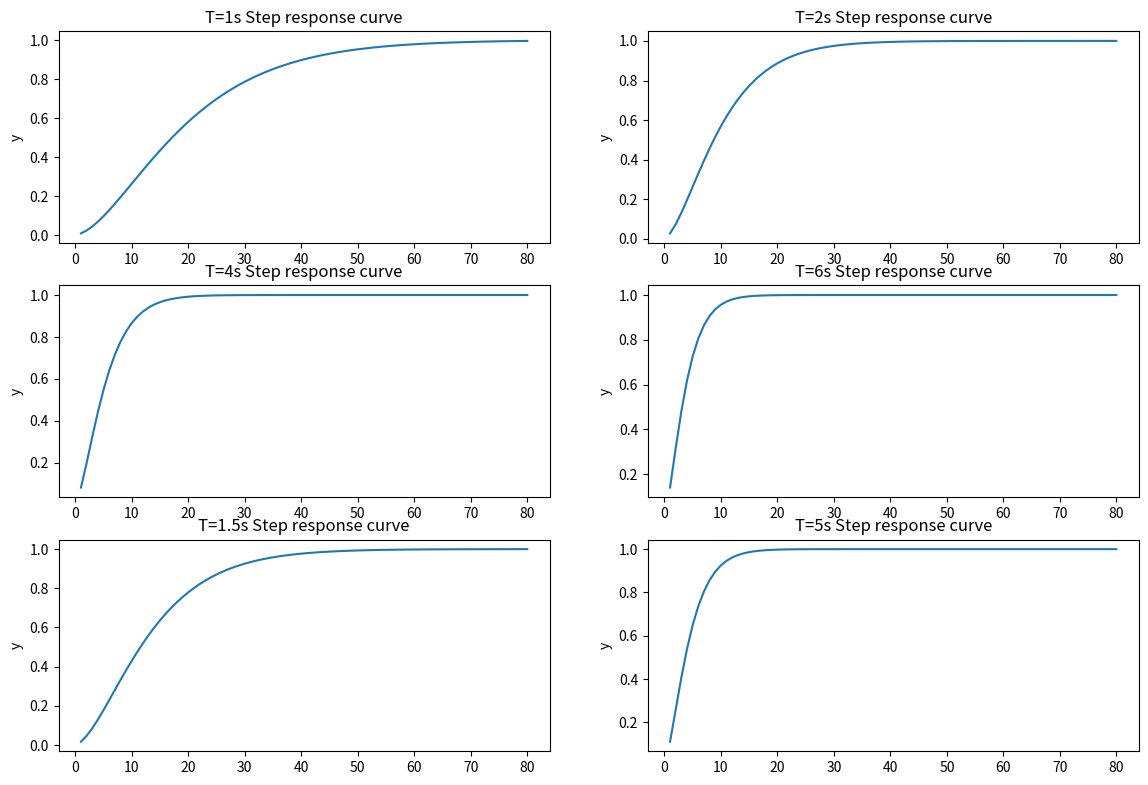

Recreate this plot in Python.
# -*- coding: UTF-8 -*-
import math
import matplotlib.pyplot as plt



y=[]#输出序列
x=[]#时间序列
q=80#模拟采样周期数
for i in range(0,q):
    x.append(i+1)#x的序列
T=[1,2,4,6,1.5,5]#采样周期
for i in range(0,len(T)):
    y.append([])#y定义为多个采样周期的集合
    
def shengchengY(t,h):#计算y
    a=100/t/t
    b=20/t+200/t/t
    c=1+20/t+100/t/t
    y[h].append(1/c)
    y[h].append(1/c+b/c/c)
    for i in range(2,q):
        y[h].append(1/c+b/c*y[h][i-1]-a/c*y[h][i-2])


def plotData(x,y,t):  #生成曲线，标题为采样周期T的大小
    a='T='
    a+=str(t)
    a+='s Step response curve'
    plt.title(a) 
    plt.ylabel('y')
    plt.plot(x,y)

    
def shuchuquxian(x,y):#将多个曲线显示在一个窗口，并布置
    fig=plt.figure(figsize=(12.0,8.0))
    fig.subplots_adjust(left=0.05,right=0.95,bottom=0.05,top=0.95)
    figcount=len(T)
    figcol=2
    figrow=math.ceil(figcount/figcol)
    for i in range(figcount):
        fig.add_subplot(figrow, figcol,i+1)
        plotData(x,y[i],T[i])
    plt.show()

  

for i in range(0,len(T)):#生成y
    shengchengY(T[i],i)
shuchuquxian(x, y)